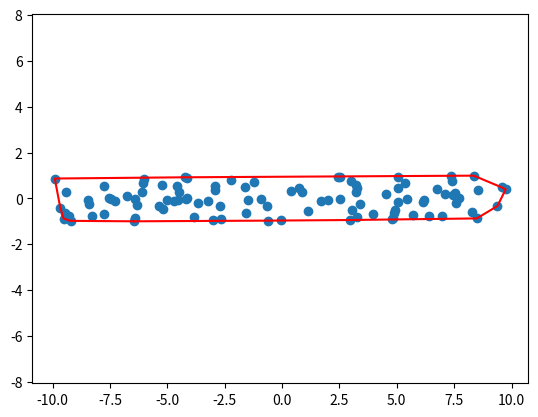

Source code (Python):
"""
Implementation of convex hull algorithm for finite planar set 
"""

import numpy as np
import matplotlib.pyplot as plt

def rand_2d(n_pts, xmin, xmax, ymin, ymax):
    """
    Generates n random 2d points in the range [xmin, xmax], [ymin, ymax]
    """
    x = np.random.uniform(xmin, xmax, n_pts)
    y = np.random.uniform(ymin, ymax, n_pts)
    points = np.vstack((x,y))

    return points

def sort_cos(pts):
    """
    Sorts an array of points in increasing order of the polar angle) formed between the line 
    from each point to the point p0 (with the lowest y value) and the x axis. 
    """
    # Point with the lowest y value
    p0 = pts[:, np.argmin(pts[1,:])].reshape((2,1))

    nb_pts = pts.shape[1]
    pt_cos_list = []    # list of point, cosine pairs

    # Compute polar angle of each point
    for idx in range(nb_pts):
        test_pt = pts[:,idx].reshape((2,1))
        if test_pt[1] == p0[1]:
            continue
        else:
            dx = test_pt[0] - p0[0]
            dy = test_pt[1] - p0[1]
            cos = float( dx / np.sqrt(dx**2 + dy**2))
            pt_cos_list.append( (idx, cos) )

    cos_list_sorted = sorted(pt_cos_list, key=lambda x: x[1], reverse=True)

    # Sort points in the array by cosine value
    pts_sorted = np.zeros((2, nb_pts))
    pts_sorted[:,0] = p0.reshape((2,))
    for idx in range(nb_pts-1):
        pt_idx = cos_list_sorted[idx][0]        # point's index from original array
        pts_sorted[:,idx+1] = pts[:, pt_idx]

    return pts_sorted

def orientation(p1, p2, p3):
    """
    Returns 1 if the points make a counterclockwise turn, -1 for a
    clockwise turn, and 0 if they are collinear.
    """
    # Compute the z coordinate of the cross product p1p2 x p2p3
    z = (p2[0]-p1[0]) * (p3[1]-p1[1]) - (p2[1]-p1[1])*(p3[0]-p1[0])
    if z > 0:
        return 1
    if z < 0:
        return -1
    if z == 0:
        return 0

def graham_scan(pts):
    """
    Implementation of the Graham scan algorithm for finding the convex hull 
    of a set of points
    """
    # Stack for storing convex hull
    conv_hull = []

    # Sort points by polar angle
    pts_sorted = sort_cos(pts)
    nb_points = pts_sorted.shape[1]

    conv_hull.append(pts_sorted[:,0])
    conv_hull.append(pts_sorted[:,1])

    for idx in range(nb_points):
        pt = pts_sorted[:,idx]
        while len(conv_hull) > 1 and orientation(conv_hull[-2], conv_hull[-1], pt) <= 0:
            conv_hull.pop()
        conv_hull.append(pt)
    conv_hull.append(pts_sorted[:,0])

    return conv_hull

if __name__ == '__main__':
    test_pts = rand_2d(100, -10, 10, -1, 1)
    c_hull = graham_scan(test_pts)
    plt.scatter(test_pts[0,:], test_pts[1,:])
    test_pts_sorted = sort_cos(test_pts)
    hull_x = []
    hull_y = []
    for elem in c_hull:
        hull_x.append(elem[0])
        hull_y.append(elem[1])
    plt.plot(hull_x, hull_y,'r-')
    plt.axis('equal')
    plt.show()
